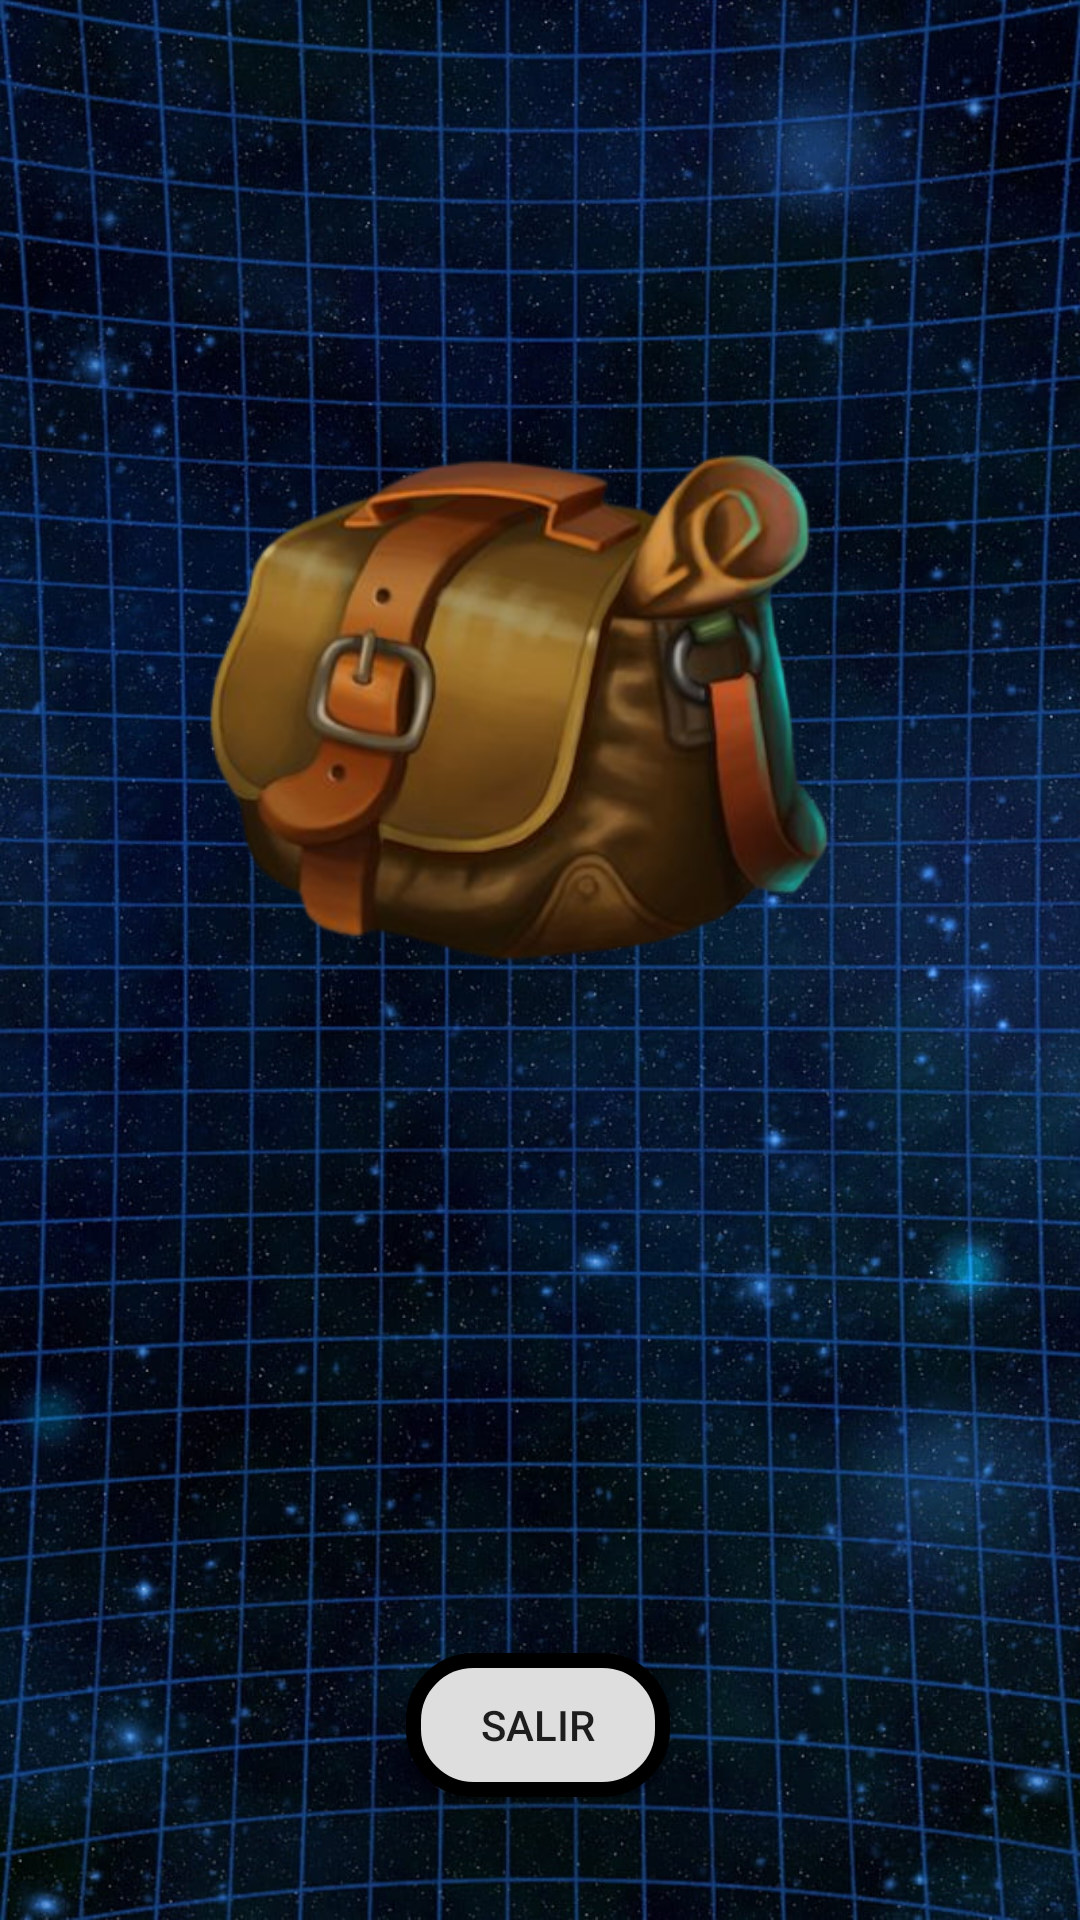

Reconstruct the res/layout file that produces this screen, plus the resources it refers to.
<!-- AndroidManifest.xml: application theme Theme.AppCompat.Light.NoActionBar -->
<!-- res/layout/activity_mochila.xml -->
<?xml version="1.0" encoding="utf-8"?>
<androidx.constraintlayout.widget.ConstraintLayout xmlns:android="http://schemas.android.com/apk/res/android"
    xmlns:app="http://schemas.android.com/apk/res-auto"
    xmlns:tools="http://schemas.android.com/tools"
    android:layout_width="match_parent"
    android:layout_height="match_parent"
    android:background="@drawable/resumen"
    tools:context=".Mochila">

    <TextView
        android:id="@+id/MochilaObj"
        android:layout_width="319dp"
        android:layout_height="265dp"
        android:textColor="#FFFFFF"
        android:textSize="20sp"
        app:layout_constraintBottom_toBottomOf="parent"
        app:layout_constraintEnd_toEndOf="parent"
        app:layout_constraintStart_toStartOf="parent"
        app:layout_constraintTop_toTopOf="parent"
        app:layout_constraintVertical_bias="0.822" />

    <ImageView
        android:id="@+id/imageView3"
        android:layout_width="wrap_content"
        android:layout_height="wrap_content"
        app:layout_constraintBottom_toBottomOf="parent"
        app:layout_constraintEnd_toEndOf="parent"
        app:layout_constraintHorizontal_bias="0.0"
        app:layout_constraintStart_toStartOf="parent"
        app:layout_constraintTop_toTopOf="parent"
        app:layout_constraintVertical_bias="0.056"
        app:srcCompat="@drawable/mochila"
        tools:ignore="ContentDescription" />

    <Button
        android:id="@+id/salir"
        android:layout_width="wrap_content"
        android:layout_height="wrap_content"
        android:text="@string/salir"
        android:background="@drawable/button_done"
        app:layout_constraintBottom_toBottomOf="parent"
        app:layout_constraintEnd_toEndOf="parent"
        app:layout_constraintHorizontal_bias="0.498"
        app:layout_constraintStart_toStartOf="parent"
        app:layout_constraintTop_toTopOf="parent"
        app:layout_constraintVertical_bias="0.931" />
</androidx.constraintlayout.widget.ConstraintLayout>
<!-- resources referenced by this layout -->
<resources>
  <!-- drawable button_done (drawable) -->
  <?xml version="1.0" encoding="utf-8"?>
  <shape xmlns:android="http://schemas.android.com/apk/res/android">
      <solid android:color="#DEDEDE" />
      <corners android:radius="20dp" />
      <stroke android:width="5dp" android:color="@color/black" />
  </shape>
  <!-- drawable mochila: png bitmap (drawable, 135068 bytes) -->
  <!-- drawable resumen: jpg bitmap (drawable, 218138 bytes) -->
  <string name="salir">salir</string>
  <!-- not gathered from this repository: default colours our renderer supplied (Android Studio template values) -->
  <color name="black">#FF000000</color>
</resources>
